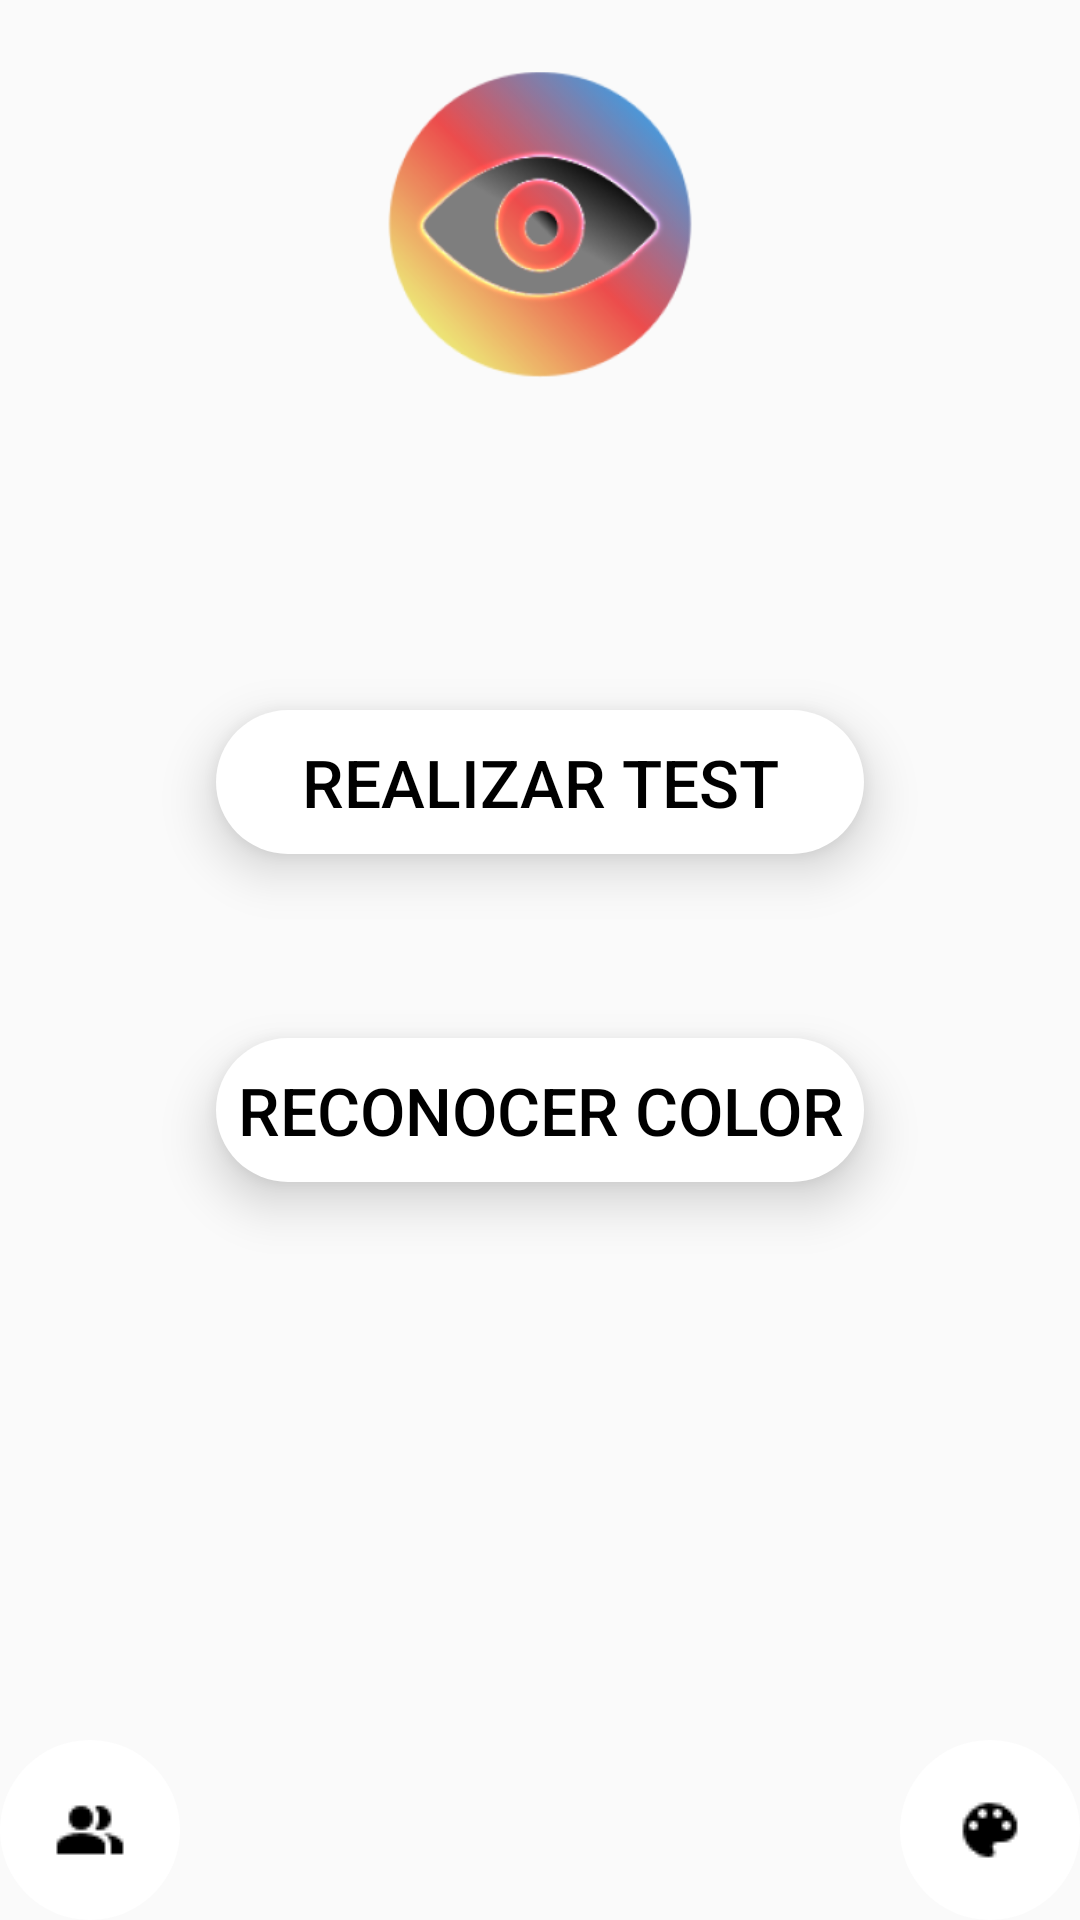

Android layout source for this screen:
<!-- AndroidManifest.xml: application theme VioletaTheme -->
<!-- res/layout/main_fragment.xml -->
<?xml version="1.0" encoding="utf-8"?>
<androidx.constraintlayout.widget.ConstraintLayout xmlns:android="http://schemas.android.com/apk/res/android"
    xmlns:app="http://schemas.android.com/apk/res-auto"
    xmlns:tools="http://schemas.android.com/tools"
    android:id="@+id/main"
    android:layout_width="match_parent"
    android:layout_height="match_parent"
    tools:context=".ui.main.MainFragment"
    android:background="@drawable/background_purple">

    <ImageView
        android:id="@+id/imageView2"
        android:layout_width="150dp"
        android:layout_height="150dp"
        android:src="@mipmap/ic_launcherv2_foreground"
        app:layout_constraintEnd_toEndOf="parent"
        app:layout_constraintStart_toStartOf="parent"
        app:layout_constraintTop_toTopOf="parent" />


    <ImageButton
        android:id="@+id/button3"
        style="@style/ButtonApp"
        android:layout_width="wrap_content"
        android:layout_height="wrap_content"
        android:layout_marginEnd="55dp"
        android:src="@drawable/camera24px"
        android:visibility="invisible"
        app:layout_constraintBottom_toTopOf="@+id/button4"
        app:layout_constraintEnd_toEndOf="parent"
        app:layout_constraintHorizontal_bias="0.0"
        app:layout_constraintStart_toEndOf="@+id/buttonReconocerColor"
        app:layout_constraintTop_toTopOf="parent"
        app:layout_constraintVertical_bias="1" />

    <ImageButton
        android:id="@+id/button4"
        style="@style/ButtonApp"
        android:layout_width="wrap_content"
        android:layout_height="wrap_content"
        android:layout_marginEnd="55dp"
        android:src="@drawable/folder24px"
        android:visibility="invisible"
        app:layout_constraintBottom_toBottomOf="parent"
        app:layout_constraintEnd_toEndOf="parent"
        app:layout_constraintHorizontal_bias="0.0"
        app:layout_constraintStart_toEndOf="@+id/buttonReconocerColor"
        app:layout_constraintTop_toTopOf="parent"
        app:layout_constraintVertical_bias="0.600" />

    <Button
        android:id="@+id/buttonRealizarTest"
        style="@style/ButtonApp"
        android:layout_width="0dp"
        android:layout_height="wrap_content"
        android:background="@drawable/btn_rounded"
        android:text="@string/realizar_test"
        app:layout_constraintBottom_toBottomOf="parent"
        app:layout_constraintEnd_toEndOf="parent"
        app:layout_constraintHorizontal_bias="0.5"
        app:layout_constraintStart_toStartOf="parent"
        app:layout_constraintTop_toTopOf="parent"
        app:layout_constraintVertical_bias="0.4"
        app:layout_constraintWidth_percent=".6" />

    <Button
        android:id="@+id/buttonReconocerColor"
        android:layout_width="0dp"
        android:layout_height="wrap_content"
        android:text="@string/reconocer_color"
        app:layout_constraintBottom_toBottomOf="parent"
        app:layout_constraintEnd_toEndOf="parent"
        app:layout_constraintStart_toStartOf="parent"
        app:layout_constraintTop_toBottomOf="@+id/buttonRealizarTest"
        app:layout_constraintVertical_bias="0.2"
        app:layout_constraintWidth_percent=".6"
        style="@style/ButtonApp"
        android:background="@drawable/btn_rounded"
        />

    <ImageButton
        android:id="@+id/buttonPerfiles"
        android:layout_width="60dp"
        android:layout_height="60dp"
        android:background="@drawable/btn_rounded"
        android:src="@drawable/profiles24px"
        app:layout_constraintBottom_toBottomOf="parent"
        app:layout_constraintHeight_percent=".05"
        app:layout_constraintStart_toStartOf="parent"
        app:layout_constraintWidth_percent=".1" />

    <ImageButton
        android:id="@+id/buttonPaleta"
        android:layout_width="60dp"
        android:layout_height="60dp"
        android:background="@drawable/btn_rounded"
        android:src="@drawable/palette24px"
        app:layout_constraintBottom_toBottomOf="parent"
        app:layout_constraintEnd_toEndOf="parent"
        app:layout_constraintHeight_percent=".05"
        app:layout_constraintWidth_percent=".1" />

    <TextView
        android:id="@+id/textViewResultadoMain"
        android:layout_width="260dp"
        android:layout_height="130dp"
        android:gravity="center"
        android:textAlignment="center"
        android:textSize="18sp"
        app:layout_constraintBottom_toBottomOf="parent"
        app:layout_constraintEnd_toEndOf="parent"
        app:layout_constraintStart_toStartOf="parent"
        app:layout_constraintTop_toBottomOf="@+id/buttonReconocerColor"
        app:layout_constraintVertical_bias="0.463" />

</androidx.constraintlayout.widget.ConstraintLayout>
<!-- resources referenced by this layout -->
<resources>
  <!-- drawable btn_rounded (drawable) -->
  <?xml version="1.0" encoding="utf-8"?>
  
  <selector xmlns:android="http://schemas.android.com/apk/res/android">
      <item>
          <shape android:shape="rectangle">
      <solid android:color="@color/white"/>
      <corners android:radius="30dp"/>
  
  </shape>
  
      </item>
  </selector>
  <!-- drawable folder24px: png bitmap (drawable, 194 bytes) -->
  <!-- drawable palette24px: png bitmap (drawable, 330 bytes) -->
  <!-- drawable profiles24px: png bitmap (drawable, 324 bytes) -->
  <!-- mipmap ic_launcherv2_foreground: png bitmap (mipmap-hdpi, 11836 bytes) -->
  <string name="realizar_test">Realizar test</string>
  <string name="reconocer_color">Reconocer color</string>
  <style name="ButtonApp">
          <item name="android:textColor">@color/black</item>
          <item name="android:opacity">translucent</item>
          <item name="android:textSize">22sp</item>
          <item name="android:stateListAnimator">@null</item>
          <item name="elevation">10dp</item>
          <item name="android:translationZ">10dp</item>
      </style>
  <style name="VioletaTheme" parent="Theme.AppCompat.Light.DarkActionBar">
          
          <item name="colorPrimary">@color/primarioVioleta</item>
          <item name="colorPrimaryDark">@color/primarioVioletaDark</item>
          <item name="colorAccent">@color/violetaAccent</item>
          <item name="android:navigationBarColor">@color/primarioVioletaLight</item>
      </style>
  <color name="white">#ffffff</color>
  <color name="black">#000000</color>
  <color name="primarioVioleta">#9b32d2</color>
  <color name="primarioVioletaDark">#712a95</color>
  <color name="violetaAccent">#03DAC5</color>
  <color name="primarioVioletaLight">#88b894eb</color>
</resources>
